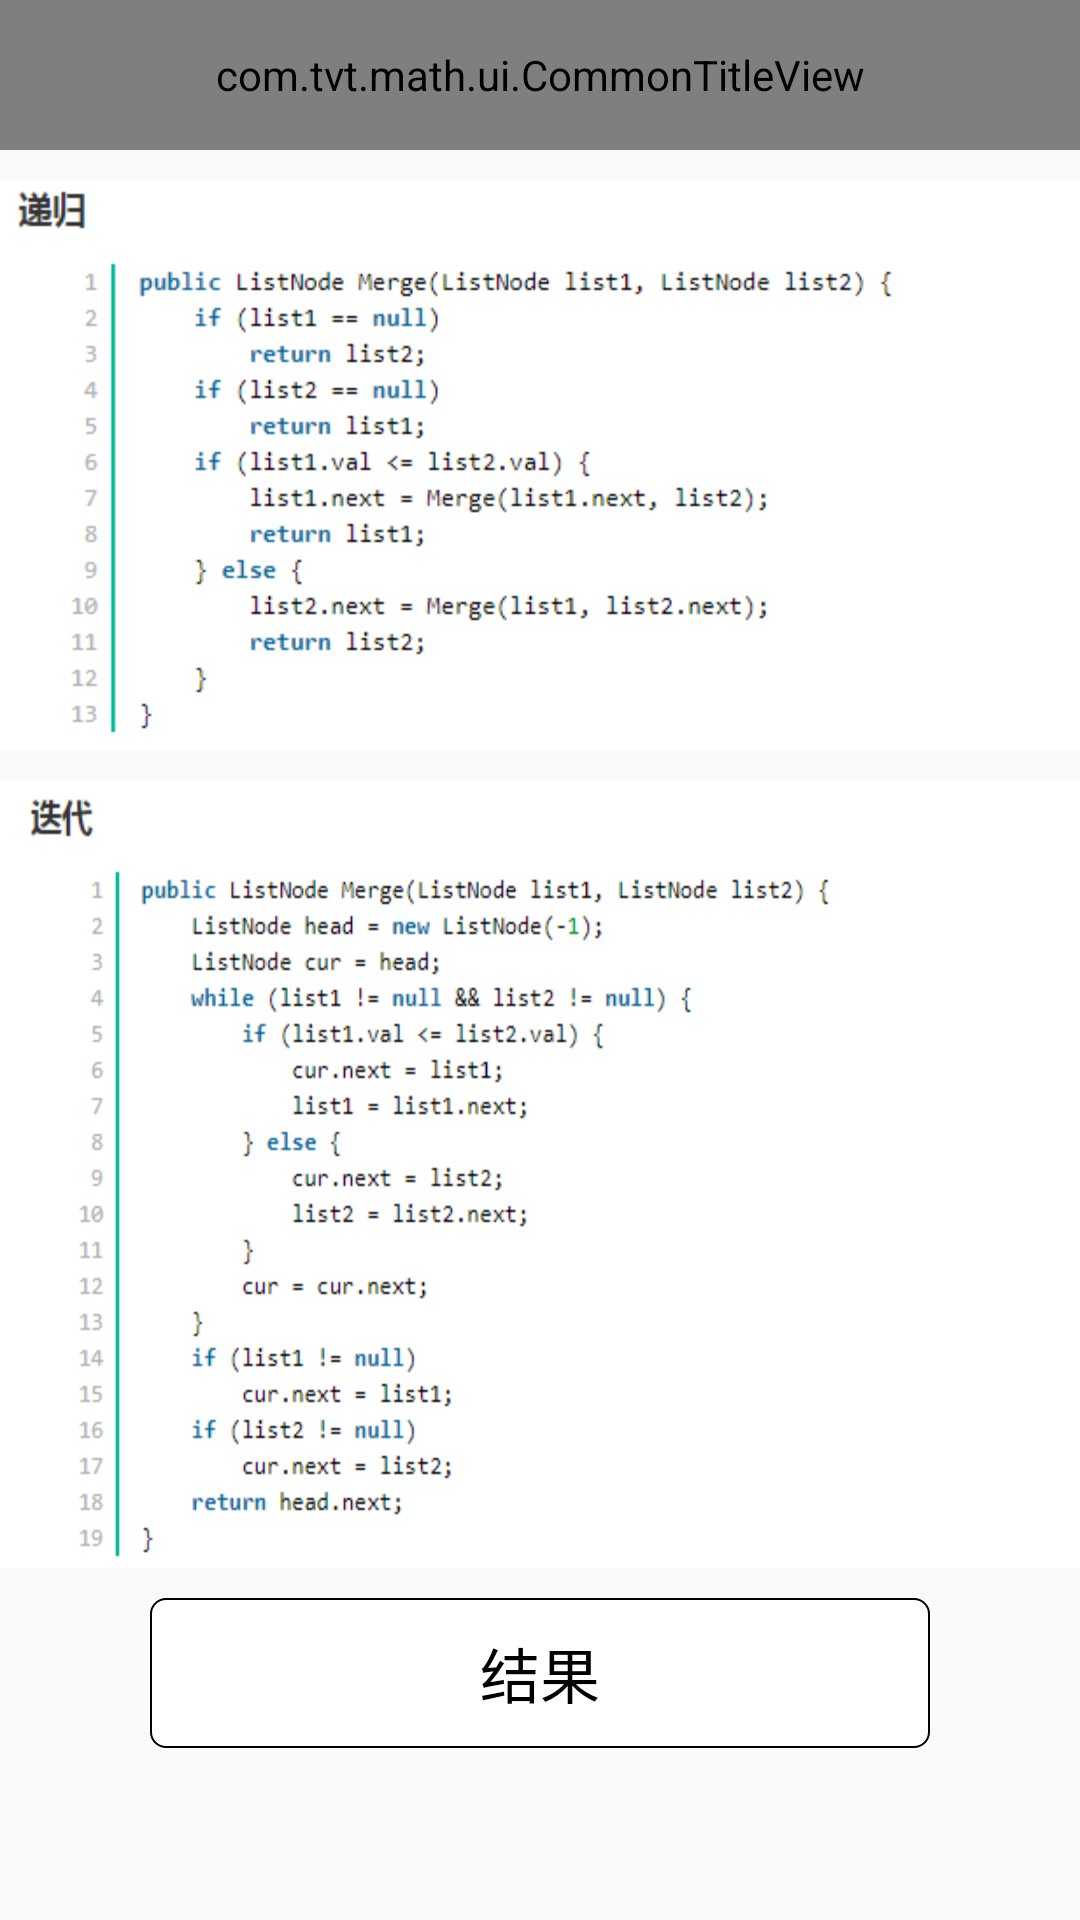

This screen was rendered from an Android layout file. Write that file and the resources it references.
<!-- AndroidManifest.xml: application theme AppTheme -->
<!-- res/layout/math_25_act.xml -->
<?xml version="1.0" encoding="utf-8"?>
<androidx.constraintlayout.widget.ConstraintLayout xmlns:android="http://schemas.android.com/apk/res/android"
    xmlns:app="http://schemas.android.com/apk/res-auto"
    android:layout_width="match_parent"
    android:layout_height="match_parent">

    <com.tvt.math.ui.CommonTitleView
        android:id="@+id/title"
        android:layout_width="match_parent"
        android:layout_height="@dimen/screen_size_50dp"
        app:layout_constraintTop_toTopOf="parent"
        app:text="@string/math_25_title" />

    <ScrollView
        android:layout_width="match_parent"
        android:layout_height="0dp"
        android:overScrollMode="never"
        android:scrollbars="none"
        app:layout_constraintBottom_toBottomOf="parent"
        app:layout_constraintTop_toBottomOf="@id/title">

        <androidx.constraintlayout.widget.ConstraintLayout
            android:layout_width="match_parent"
            android:layout_height="wrap_content">

            <androidx.appcompat.widget.AppCompatImageView
                android:id="@+id/ivMath"
                android:layout_width="match_parent"
                android:layout_height="wrap_content"
                android:scaleType="centerInside"
                android:src="@mipmap/math_25"
                app:layout_constraintTop_toTopOf="parent" />

            <androidx.appcompat.widget.AppCompatImageView
                android:id="@+id/tvMathCode"
                android:layout_width="match_parent"
                android:layout_height="wrap_content"
                android:layout_marginTop="@dimen/screen_size_10dp"
                android:background="@mipmap/math_25_code1"
                android:scaleType="centerInside"
                app:layout_constraintTop_toBottomOf="@id/ivMath" />

            <androidx.appcompat.widget.AppCompatImageView
                android:id="@+id/tvMathCode1"
                android:layout_width="match_parent"
                android:layout_height="wrap_content"
                android:layout_marginTop="@dimen/screen_size_10dp"
                android:background="@mipmap/math_25_code2"
                android:scaleType="centerInside"
                app:layout_constraintTop_toBottomOf="@id/tvMathCode" />

            <androidx.appcompat.widget.AppCompatTextView
                android:id="@+id/tvResult"
                android:layout_width="match_parent"
                android:layout_height="@dimen/screen_size_50dp"
                android:layout_marginStart="@dimen/screen_size_50dp"
                android:layout_marginTop="@dimen/screen_size_10dp"
                android:layout_marginEnd="@dimen/screen_size_50dp"
                android:background="@drawable/result_background"
                android:gravity="center"
                android:text="@string/result"
                android:textColor="@android:color/black"
                android:textSize="20sp"
                app:layout_constraintTop_toBottomOf="@id/tvMathCode1" />

            <View
                android:layout_width="match_parent"
                android:layout_height="@dimen/screen_size_10dp"
                android:layout_marginTop="@dimen/screen_size_10dp"
                app:layout_constraintTop_toBottomOf="@id/tvResult" />

        </androidx.constraintlayout.widget.ConstraintLayout>

    </ScrollView>

</androidx.constraintlayout.widget.ConstraintLayout>
<!-- resources referenced by this layout -->
<resources>
  <dimen name="screen_size_10dp">10dp</dimen>
  <dimen name="screen_size_50dp">50dp</dimen>
  <!-- drawable result_background (drawable) -->
  <?xml version="1.0" encoding="utf-8"?>
  <shape xmlns:android="http://schemas.android.com/apk/res/android">
  
      <solid android:color="@android:color/white" />
  
      <stroke
          android:width="2px"
          android:color="@android:color/black" />
  
      <corners android:radius="5dp" />
  
  </shape>
  <!-- mipmap math_25_code1: png bitmap (mipmap-hdpi, 10732 bytes) -->
  <!-- mipmap math_25_code2: png bitmap (mipmap-hdpi, 15130 bytes) -->
  <string name="math_25_title">合并两个排序的链表</string>
  <string name="result">结果</string>
  <style name="AppTheme" parent="Theme.AppCompat.Light.NoActionBar">
          
          <item name="colorPrimary">@color/colorAccent</item>
          <item name="colorPrimaryDark">@color/colorAccent</item>
          <item name="colorAccent">@color/colorAccent</item>
      </style>
  <color name="colorAccent">#03DAC5</color>
</resources>
